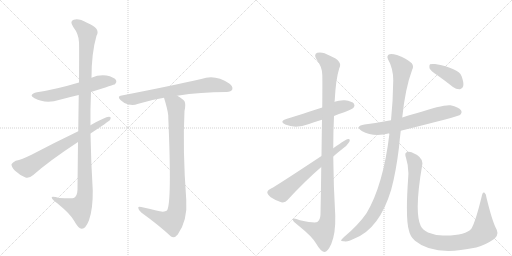
t = 0.00 s
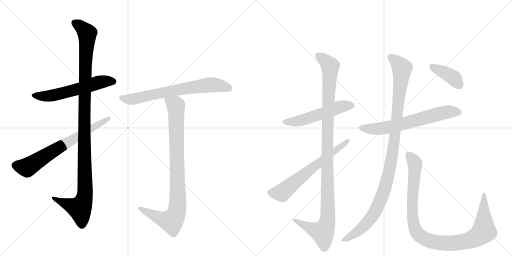
t = 2.13 s
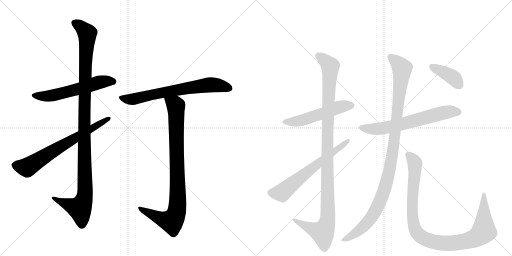
t = 4.27 s
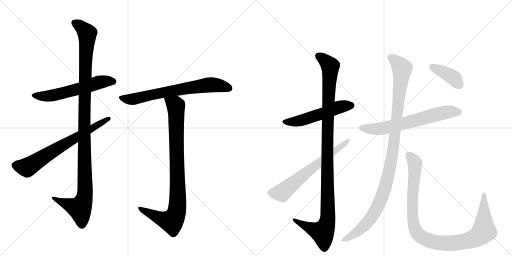
t = 6.40 s
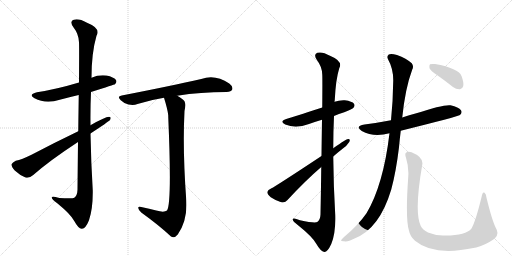
t = 8.54 s
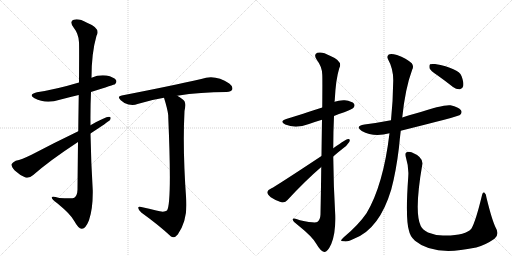
t = 10.67 s

The animated SVG that drew these frames (rendered in a browser with its animation timeline set to each time). Animation: 12 CSS @keyframes rules; one cycle of 10.67 s.

<svg version="1.1" viewBox="0 0 2048 1024" xmlns="http://www.w3.org/2000/svg">
  <g stroke="lightgray" stroke-dasharray="1,1" stroke-width="1" transform="scale(4, 4)">
    <line x1="0" y1="0" x2="256" y2="256"></line>
    <line x1="256" y1="0" x2="0" y2="256"></line>
    <line x1="128" y1="0" x2="128" y2="256"></line>
    <line x1="0" y1="128" x2="256" y2="128"></line>
    <line x1="256" y1="0" x2="512" y2="256"></line>
    <line x1="512" y1="0" x2="256" y2="256"></line>
    <line x1="384" y1="0" x2="384" y2="256"></line>
    <line x1="256" y1="128" x2="512" y2="128"></line>
  </g>
<g transform="scale(1, -1) translate(0, -850)">
   <style type="text/css">
    @keyframes keyframes0 {
      from {
       stroke: black;
       stroke-dashoffset: 579;
       stroke-width: 128;
       }
       65% {
       animation-timing-function: step-end;
       stroke: black;
       stroke-dashoffset: 0;
       stroke-width: 128;
       }
       to {
       stroke: black;
       stroke-width: 1024;
       }
       }
       #make-me-a-hanzi-animation-0 {
         animation: keyframes0 0.721191s both;
         animation-delay: 0.000000s;
         animation-timing-function: linear;
       }
    @keyframes keyframes1 {
      from {
       stroke: black;
       stroke-dashoffset: 1135;
       stroke-width: 128;
       }
       79% {
       animation-timing-function: step-end;
       stroke: black;
       stroke-dashoffset: 0;
       stroke-width: 128;
       }
       to {
       stroke: black;
       stroke-width: 1024;
       }
       }
       #make-me-a-hanzi-animation-1 {
         animation: keyframes1 1.173665s both;
         animation-delay: 0.721191s;
         animation-timing-function: linear;
       }
    @keyframes keyframes2 {
      from {
       stroke: black;
       stroke-dashoffset: 688;
       stroke-width: 128;
       }
       69% {
       animation-timing-function: step-end;
       stroke: black;
       stroke-dashoffset: 0;
       stroke-width: 128;
       }
       to {
       stroke: black;
       stroke-width: 1024;
       }
       }
       #make-me-a-hanzi-animation-2 {
         animation: keyframes2 0.809896s both;
         animation-delay: 1.894857s;
         animation-timing-function: linear;
       }
    @keyframes keyframes3 {
      from {
       stroke: black;
       stroke-dashoffset: 695;
       stroke-width: 128;
       }
       69% {
       animation-timing-function: step-end;
       stroke: black;
       stroke-dashoffset: 0;
       stroke-width: 128;
       }
       to {
       stroke: black;
       stroke-width: 1024;
       }
       }
       #make-me-a-hanzi-animation-3 {
         animation: keyframes3 0.815592s both;
         animation-delay: 2.704753s;
         animation-timing-function: linear;
       }
    @keyframes keyframes4 {
      from {
       stroke: black;
       stroke-dashoffset: 906;
       stroke-width: 128;
       }
       75% {
       animation-timing-function: step-end;
       stroke: black;
       stroke-dashoffset: 0;
       stroke-width: 128;
       }
       to {
       stroke: black;
       stroke-width: 1024;
       }
       }
       #make-me-a-hanzi-animation-4 {
         animation: keyframes4 0.987305s both;
         animation-delay: 3.520345s;
         animation-timing-function: linear;
       }
    @keyframes keyframes5 {
      from {
       stroke: black;
       stroke-dashoffset: 530;
       stroke-width: 128;
       }
       63% {
       animation-timing-function: step-end;
       stroke: black;
       stroke-dashoffset: 0;
       stroke-width: 128;
       }
       to {
       stroke: black;
       stroke-width: 1024;
       }
       }
       #make-me-a-hanzi-animation-5 {
         animation: keyframes5 0.681315s both;
         animation-delay: 4.507650s;
         animation-timing-function: linear;
       }
    @keyframes keyframes6 {
      from {
       stroke: black;
       stroke-dashoffset: 1107;
       stroke-width: 128;
       }
       78% {
       animation-timing-function: step-end;
       stroke: black;
       stroke-dashoffset: 0;
       stroke-width: 128;
       }
       to {
       stroke: black;
       stroke-width: 1024;
       }
       }
       #make-me-a-hanzi-animation-6 {
         animation: keyframes6 1.150879s both;
         animation-delay: 5.188965s;
         animation-timing-function: linear;
       }
    @keyframes keyframes7 {
      from {
       stroke: black;
       stroke-dashoffset: 640;
       stroke-width: 128;
       }
       68% {
       animation-timing-function: step-end;
       stroke: black;
       stroke-dashoffset: 0;
       stroke-width: 128;
       }
       to {
       stroke: black;
       stroke-width: 1024;
       }
       }
       #make-me-a-hanzi-animation-7 {
         animation: keyframes7 0.770833s both;
         animation-delay: 6.339844s;
         animation-timing-function: linear;
       }
    @keyframes keyframes8 {
      from {
       stroke: black;
       stroke-dashoffset: 649;
       stroke-width: 128;
       }
       68% {
       animation-timing-function: step-end;
       stroke: black;
       stroke-dashoffset: 0;
       stroke-width: 128;
       }
       to {
       stroke: black;
       stroke-width: 1024;
       }
       }
       #make-me-a-hanzi-animation-8 {
         animation: keyframes8 0.778158s both;
         animation-delay: 7.110677s;
         animation-timing-function: linear;
       }
    @keyframes keyframes9 {
      from {
       stroke: black;
       stroke-dashoffset: 1083;
       stroke-width: 128;
       }
       78% {
       animation-timing-function: step-end;
       stroke: black;
       stroke-dashoffset: 0;
       stroke-width: 128;
       }
       to {
       stroke: black;
       stroke-width: 1024;
       }
       }
       #make-me-a-hanzi-animation-9 {
         animation: keyframes9 1.131348s both;
         animation-delay: 7.888835s;
         animation-timing-function: linear;
       }
    @keyframes keyframes10 {
      from {
       stroke: black;
       stroke-dashoffset: 1017;
       stroke-width: 128;
       }
       77% {
       animation-timing-function: step-end;
       stroke: black;
       stroke-dashoffset: 0;
       stroke-width: 128;
       }
       to {
       stroke: black;
       stroke-width: 1024;
       }
       }
       #make-me-a-hanzi-animation-10 {
         animation: keyframes10 1.077637s both;
         animation-delay: 9.020182s;
         animation-timing-function: linear;
       }
    @keyframes keyframes11 {
      from {
       stroke: black;
       stroke-dashoffset: 396;
       stroke-width: 128;
       }
       56% {
       animation-timing-function: step-end;
       stroke: black;
       stroke-dashoffset: 0;
       stroke-width: 128;
       }
       to {
       stroke: black;
       stroke-width: 1024;
       }
       }
       #make-me-a-hanzi-animation-11 {
         animation: keyframes11 0.572266s both;
         animation-delay: 10.097819s;
         animation-timing-function: linear;
       }
</style>
<path d="M 364 482 Q 458 512 460 513 Q 469 522 464 530 Q 455 542 426 548 Q 395 552 366 539 L 316 520 Q 226 493 148 481 Q 111 472 138 457 Q 183 433 239 451 Q 276 461 315 470 L 364 482 Z" fill="lightgray"></path> 
<path d="M 312 282 Q 311 197 310 91 Q 309 67 297 59 Q 291 55 237 58 Q 204 68 207 59 Q 208 52 229 37 Q 284 -8 297 -34 Q 313 -64 327 -65 Q 342 -66 356 -31 Q 372 15 371 88 Q 364 202 362 316 L 362 349 Q 361 416 364 482 L 366 539 Q 366 638 386 707 Q 404 737 348 759 Q 314 778 295 771 Q 277 765 293 742 Q 315 714 316 681 Q 317 663 316 520 L 315 470 Q 314 409 313 325 L 312 282 Z" fill="lightgray"></path> 
<path d="M 362 316 Q 432 362 440 370 Q 447 383 436 383 Q 421 383 362 349 L 313 325 Q 213 277 126 231 Q 87 212 63 207 Q 50 201 46 193 Q 45 183 59 168 Q 78 150 102 140 Q 117 136 133 150 Q 199 208 312 282 L 362 316 Z" fill="lightgray"></path> 
<path d="M 709 467 Q 802 482 906 482 Q 925 483 929 492 Q 933 504 917 516 Q 860 555 805 534 Q 687 507 487 468 Q 466 465 483 449 Q 496 436 514 432 Q 535 428 550 434 Q 599 450 656 459 L 709 467 Z" fill="lightgray"></path> 
<path d="M 625 8 Q 598 15 565 22 Q 552 26 553 18 Q 554 9 565 0 Q 637 -52 684 -96 Q 697 -105 711 -88 Q 751 -31 745 51 Q 730 252 738 406 Q 744 434 738 445 Q 731 455 709 467 C 684 483 647 488 656 459 Q 671 411 673 388 Q 673 385 673 382 Q 688 37 668 8 Q 656 -1 625 8 Z" fill="lightgray"></path> 
<path d="M 1336 386 Q 1355 395 1377 401 Q 1410 414 1414 419 Q 1421 428 1416 435 Q 1409 445 1379 449 Q 1357 450 1338 443 L 1289 420 Q 1168 381 1148 375 Q 1114 365 1141 352 Q 1183 334 1236 354 Q 1261 363 1288 371 L 1336 386 Z" fill="lightgray"></path> 
<path d="M 1285 182 Q 1284 97 1282 -8 Q 1281 -30 1269 -38 Q 1260 -44 1200 -31 Q 1169 -19 1171 -29 Q 1172 -36 1191 -50 Q 1251 -98 1265 -125 Q 1283 -156 1297 -158 Q 1310 -159 1325 -126 Q 1343 -83 1341 -12 Q 1334 106 1333 224 L 1333 257 Q 1333 323 1336 386 L 1338 443 Q 1338 447 1339 449 Q 1343 533 1357 577 Q 1373 605 1320 627 Q 1289 645 1269 639 Q 1253 632 1267 611 Q 1288 584 1289 552 Q 1290 537 1289 420 L 1288 371 Q 1287 310 1286 226 L 1285 182 Z" fill="lightgray"></path> 
<path d="M 1286 226 Q 1100 103 1086 97 Q 1071 91 1069 82 Q 1069 73 1083 61 Q 1102 48 1125 41 Q 1141 38 1150 50 Q 1220 126 1285 182 L 1333 224 Q 1351 240 1369 254 Q 1388 267 1397 282 Q 1403 295 1392 294 Q 1386 294 1333 257 L 1286 226 Z" fill="lightgray"></path> 
<path d="M 1603 327 Q 1832 384 1840 390 Q 1850 399 1844 409 Q 1835 422 1802 429 Q 1775 433 1662 396 Q 1638 390 1609 380 L 1564 369 Q 1512 359 1458 352 Q 1418 345 1447 326 Q 1495 299 1558 317 L 1603 327 Z" fill="lightgray"></path> 
<path d="M 1558 317 Q 1533 109 1466 -3 Q 1433 -51 1375 -99 Q 1365 -108 1364 -112 Q 1365 -116 1377 -115 Q 1389 -119 1418 -104 Q 1518 -65 1565 92 Q 1584 162 1596 261 Q 1599 295 1603 327 L 1609 380 Q 1621 497 1649 572 Q 1656 585 1647 597 Q 1626 616 1588 630 Q 1564 637 1555 632 Q 1546 625 1552 613 Q 1573 576 1573 529 Q 1572 447 1564 369 L 1558 317 Z" fill="lightgray"></path> 
<path d="M 1633 143 Q 1621 -26 1636 -73 Q 1640 -95 1660 -113 Q 1735 -176 1899 -141 Q 1902 -140 1905 -140 Q 1942 -130 1978 -105 Q 1999 -87 1983 -61 Q 1968 -31 1946 59 Q 1945 75 1937 80 Q 1930 83 1927 65 Q 1903 -34 1886 -64 Q 1862 -94 1772 -92 Q 1738 -91 1712 -80 Q 1690 -68 1683 -54 Q 1656 1 1689 191 Q 1695 221 1646 241 Q 1633 245 1625 240 Q 1618 236 1624 219 Q 1636 180 1633 143 Z" fill="lightgray"></path> 
<path d="M 1748 550 Q 1779 528 1812 502 Q 1825 492 1840 493 Q 1850 494 1853 506 Q 1856 519 1846 546 Q 1834 577 1740 594 Q 1725 595 1720 593 Q 1716 589 1718 577 Q 1722 567 1748 550 Z" fill="lightgray"></path> 
      <clipPath id="make-me-a-hanzi-clip-0">
      <path d="M 364 482 Q 458 512 460 513 Q 469 522 464 530 Q 455 542 426 548 Q 395 552 366 539 L 316 520 Q 226 493 148 481 Q 111 472 138 457 Q 183 433 239 451 Q 276 461 315 470 L 364 482 Z" fill="lightgray"></path>
      </clipPath>
      <path clip-path="url(#make-me-a-hanzi-clip-0)" d="M 140 470 L 163 465 L 212 468 L 405 523 L 455 522 " fill="none" id="make-me-a-hanzi-animation-0" stroke-dasharray="451 902" stroke-linecap="round"></path>

      <clipPath id="make-me-a-hanzi-clip-1">
      <path d="M 312 282 Q 311 197 310 91 Q 309 67 297 59 Q 291 55 237 58 Q 204 68 207 59 Q 208 52 229 37 Q 284 -8 297 -34 Q 313 -64 327 -65 Q 342 -66 356 -31 Q 372 15 371 88 Q 364 202 362 316 L 362 349 Q 361 416 364 482 L 366 539 Q 366 638 386 707 Q 404 737 348 759 Q 314 778 295 771 Q 277 765 293 742 Q 315 714 316 681 Q 317 663 316 520 L 315 470 Q 314 409 313 325 L 312 282 Z" fill="lightgray"></path>
      </clipPath>
      <path clip-path="url(#make-me-a-hanzi-clip-1)" d="M 301 756 L 318 748 L 349 716 L 337 410 L 338 63 L 317 17 L 213 57 " fill="none" id="make-me-a-hanzi-animation-1" stroke-dasharray="1007 2014" stroke-linecap="round"></path>

      <clipPath id="make-me-a-hanzi-clip-2">
      <path d="M 362 316 Q 432 362 440 370 Q 447 383 436 383 Q 421 383 362 349 L 313 325 Q 213 277 126 231 Q 87 212 63 207 Q 50 201 46 193 Q 45 183 59 168 Q 78 150 102 140 Q 117 136 133 150 Q 199 208 312 282 L 362 316 Z" fill="lightgray"></path>
      </clipPath>
      <path clip-path="url(#make-me-a-hanzi-clip-2)" d="M 57 190 L 108 180 L 434 375 " fill="none" id="make-me-a-hanzi-animation-2" stroke-dasharray="560 1120" stroke-linecap="round"></path>

      <clipPath id="make-me-a-hanzi-clip-3">
      <path d="M 709 467 Q 802 482 906 482 Q 925 483 929 492 Q 933 504 917 516 Q 860 555 805 534 Q 687 507 487 468 Q 466 465 483 449 Q 496 436 514 432 Q 535 428 550 434 Q 599 450 656 459 L 709 467 Z" fill="lightgray"></path>
      </clipPath>
      <path clip-path="url(#make-me-a-hanzi-clip-3)" d="M 485 459 L 532 453 L 607 472 L 841 511 L 917 497 " fill="none" id="make-me-a-hanzi-animation-3" stroke-dasharray="567 1134" stroke-linecap="round"></path>

      <clipPath id="make-me-a-hanzi-clip-4">
      <path d="M 625 8 Q 598 15 565 22 Q 552 26 553 18 Q 554 9 565 0 Q 637 -52 684 -96 Q 697 -105 711 -88 Q 751 -31 745 51 Q 730 252 738 406 Q 744 434 738 445 Q 731 455 709 467 C 684 483 647 488 656 459 Q 671 411 673 388 Q 673 385 673 382 Q 688 37 668 8 Q 656 -1 625 8 Z" fill="lightgray"></path>
      </clipPath>
      <path clip-path="url(#make-me-a-hanzi-clip-4)" d="M 664 451 L 693 436 L 704 420 L 708 8 L 687 -35 L 642 -24 L 560 16 " fill="none" id="make-me-a-hanzi-animation-4" stroke-dasharray="778 1556" stroke-linecap="round"></path>

      <clipPath id="make-me-a-hanzi-clip-5">
      <path d="M 1336 386 Q 1355 395 1377 401 Q 1410 414 1414 419 Q 1421 428 1416 435 Q 1409 445 1379 449 Q 1357 450 1338 443 L 1289 420 Q 1168 381 1148 375 Q 1114 365 1141 352 Q 1183 334 1236 354 Q 1261 363 1288 371 L 1336 386 Z" fill="lightgray"></path>
      </clipPath>
      <path clip-path="url(#make-me-a-hanzi-clip-5)" d="M 1142 364 L 1206 369 L 1352 421 L 1406 428 " fill="none" id="make-me-a-hanzi-animation-5" stroke-dasharray="402 804" stroke-linecap="round"></path>

      <clipPath id="make-me-a-hanzi-clip-6">
      <path d="M 1285 182 Q 1284 97 1282 -8 Q 1281 -30 1269 -38 Q 1260 -44 1200 -31 Q 1169 -19 1171 -29 Q 1172 -36 1191 -50 Q 1251 -98 1265 -125 Q 1283 -156 1297 -158 Q 1310 -159 1325 -126 Q 1343 -83 1341 -12 Q 1334 106 1333 224 L 1333 257 Q 1333 323 1336 386 L 1338 443 Q 1338 447 1339 449 Q 1343 533 1357 577 Q 1373 605 1320 627 Q 1289 645 1269 639 Q 1253 632 1267 611 Q 1288 584 1289 552 Q 1290 537 1289 420 L 1288 371 Q 1287 310 1286 226 L 1285 182 Z" fill="lightgray"></path>
      </clipPath>
      <path clip-path="url(#make-me-a-hanzi-clip-6)" d="M 1276 624 L 1301 608 L 1321 582 L 1312 432 L 1311 -21 L 1305 -51 L 1290 -79 L 1244 -64 L 1177 -31 " fill="none" id="make-me-a-hanzi-animation-6" stroke-dasharray="979 1958" stroke-linecap="round"></path>

      <clipPath id="make-me-a-hanzi-clip-7">
      <path d="M 1286 226 Q 1100 103 1086 97 Q 1071 91 1069 82 Q 1069 73 1083 61 Q 1102 48 1125 41 Q 1141 38 1150 50 Q 1220 126 1285 182 L 1333 224 Q 1351 240 1369 254 Q 1388 267 1397 282 Q 1403 295 1392 294 Q 1386 294 1333 257 L 1286 226 Z" fill="lightgray"></path>
      </clipPath>
      <path clip-path="url(#make-me-a-hanzi-clip-7)" d="M 1080 81 L 1127 79 L 1260 189 L 1392 287 " fill="none" id="make-me-a-hanzi-animation-7" stroke-dasharray="512 1024" stroke-linecap="round"></path>

      <clipPath id="make-me-a-hanzi-clip-8">
      <path d="M 1603 327 Q 1832 384 1840 390 Q 1850 399 1844 409 Q 1835 422 1802 429 Q 1775 433 1662 396 Q 1638 390 1609 380 L 1564 369 Q 1512 359 1458 352 Q 1418 345 1447 326 Q 1495 299 1558 317 L 1603 327 Z" fill="lightgray"></path>
      </clipPath>
      <path clip-path="url(#make-me-a-hanzi-clip-8)" d="M 1450 340 L 1474 334 L 1528 336 L 1773 399 L 1806 405 L 1833 401 " fill="none" id="make-me-a-hanzi-animation-8" stroke-dasharray="521 1042" stroke-linecap="round"></path>

      <clipPath id="make-me-a-hanzi-clip-9">
      <path d="M 1558 317 Q 1533 109 1466 -3 Q 1433 -51 1375 -99 Q 1365 -108 1364 -112 Q 1365 -116 1377 -115 Q 1389 -119 1418 -104 Q 1518 -65 1565 92 Q 1584 162 1596 261 Q 1599 295 1603 327 L 1609 380 Q 1621 497 1649 572 Q 1656 585 1647 597 Q 1626 616 1588 630 Q 1564 637 1555 632 Q 1546 625 1552 613 Q 1573 576 1573 529 Q 1572 447 1564 369 L 1558 317 Z" fill="lightgray"></path>
      </clipPath>
      <path clip-path="url(#make-me-a-hanzi-clip-9)" d="M 1562 622 L 1604 583 L 1608 566 L 1571 238 L 1549 131 L 1532 72 L 1481 -26 L 1427 -79 L 1371 -113 " fill="none" id="make-me-a-hanzi-animation-9" stroke-dasharray="955 1910" stroke-linecap="round"></path>

      <clipPath id="make-me-a-hanzi-clip-10">
      <path d="M 1633 143 Q 1621 -26 1636 -73 Q 1640 -95 1660 -113 Q 1735 -176 1899 -141 Q 1902 -140 1905 -140 Q 1942 -130 1978 -105 Q 1999 -87 1983 -61 Q 1968 -31 1946 59 Q 1945 75 1937 80 Q 1930 83 1927 65 Q 1903 -34 1886 -64 Q 1862 -94 1772 -92 Q 1738 -91 1712 -80 Q 1690 -68 1683 -54 Q 1656 1 1689 191 Q 1695 221 1646 241 Q 1633 245 1625 240 Q 1618 236 1624 219 Q 1636 180 1633 143 Z" fill="lightgray"></path>
      </clipPath>
      <path clip-path="url(#make-me-a-hanzi-clip-10)" d="M 1633 231 L 1660 197 L 1649 47 L 1653 -39 L 1667 -80 L 1699 -106 L 1754 -121 L 1812 -123 L 1882 -110 L 1919 -91 L 1936 -64 L 1936 73 " fill="none" id="make-me-a-hanzi-animation-10" stroke-dasharray="889 1778" stroke-linecap="round"></path>

      <clipPath id="make-me-a-hanzi-clip-11">
      <path d="M 1748 550 Q 1779 528 1812 502 Q 1825 492 1840 493 Q 1850 494 1853 506 Q 1856 519 1846 546 Q 1834 577 1740 594 Q 1725 595 1720 593 Q 1716 589 1718 577 Q 1722 567 1748 550 Z" fill="lightgray"></path>
      </clipPath>
      <path clip-path="url(#make-me-a-hanzi-clip-11)" d="M 1725 587 L 1796 551 L 1818 535 L 1838 508 " fill="none" id="make-me-a-hanzi-animation-11" stroke-dasharray="268 536" stroke-linecap="round"></path>

</g>
</svg>
